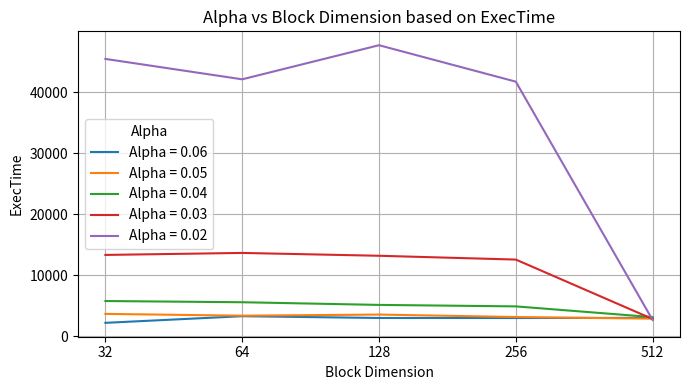

The matplotlib source for this figure:
#import matplotlib.pyplot as plt
#
## Data
#alphas = [0.06, 0.05, 0.04, 0.03, 0.02]
#throughputs = [
#    [39.75655, 62.558899, 168.111145, 277.541595, 320.001648],
#    [45.16534, 79.416977, 177.942337, 358.124298, 488.919891],
#    [46.187061, 89.214195, 182.003677, 362.848572, 483.550293],
#    [46.764053, 84.779472, 181.547012, 356.401581, 488.147491],
#    [48.961208, 89.658112, 186.647125, 343.59024, 488.667328]
#]
#transposed_throughput = list(zip(*throughputs))
#
#codewords = [100, 1000, 10000, 100000, 1000000]
#
## Plotting
#plt.figure(figsize=(5, 3))
#for i in range(len(alphas)):
#    plt.plot(codewords, transposed_throughput[i], label='Alpha = {}'.format(alphas[i]))
#
#plt.title('Throughput vs. Codeword for Different Alpha Values')
#plt.xlabel('Codeword (G)')
#plt.ylabel('Throughput')
#plt.xscale('log')
#plt.grid(True)
#plt.legend()
#plt.tight_layout()
#plt.show()

import matplotlib.pyplot as plt

# Data
block_dims = [32, 64, 128, 256, 512]
exec_times = [
    [2211.876953, 3299.05127, 3007.460938, 3001.13623, 3025.567871],
    [3676.326416, 3385.557617, 3566.663818, 3167.567139, 2895.596924],
    [5784.127441, 5586.415039, 5149.962891, 4907.630859, 3148.133301],
    [13333.08008, 13661.75195, 13195.73731, 12572.79785, 2838.246338],
    [45432.64844, 42091.59766, 47676.4375, 41707.23438, 2669.506104]
]
alphas = [0.06, 0.05, 0.04, 0.03, 0.02]

# Plotting
plt.figure(figsize=(7, 4))
for i in range(len(alphas)):
    plt.plot(block_dims, exec_times[i], label='Alpha = {}'.format(alphas[i]))

plt.title('Alpha vs Block Dimension based on ExecTime')
plt.xlabel('Block Dimension')
plt.ylabel('ExecTime')
plt.grid(True)
plt.legend(title='Alpha')
# Set x-axis ticks to powers of two
plt.xscale('log', base=2)
plt.xticks(block_dims, [str(x) for x in block_dims])
plt.tight_layout()
plt.show()
